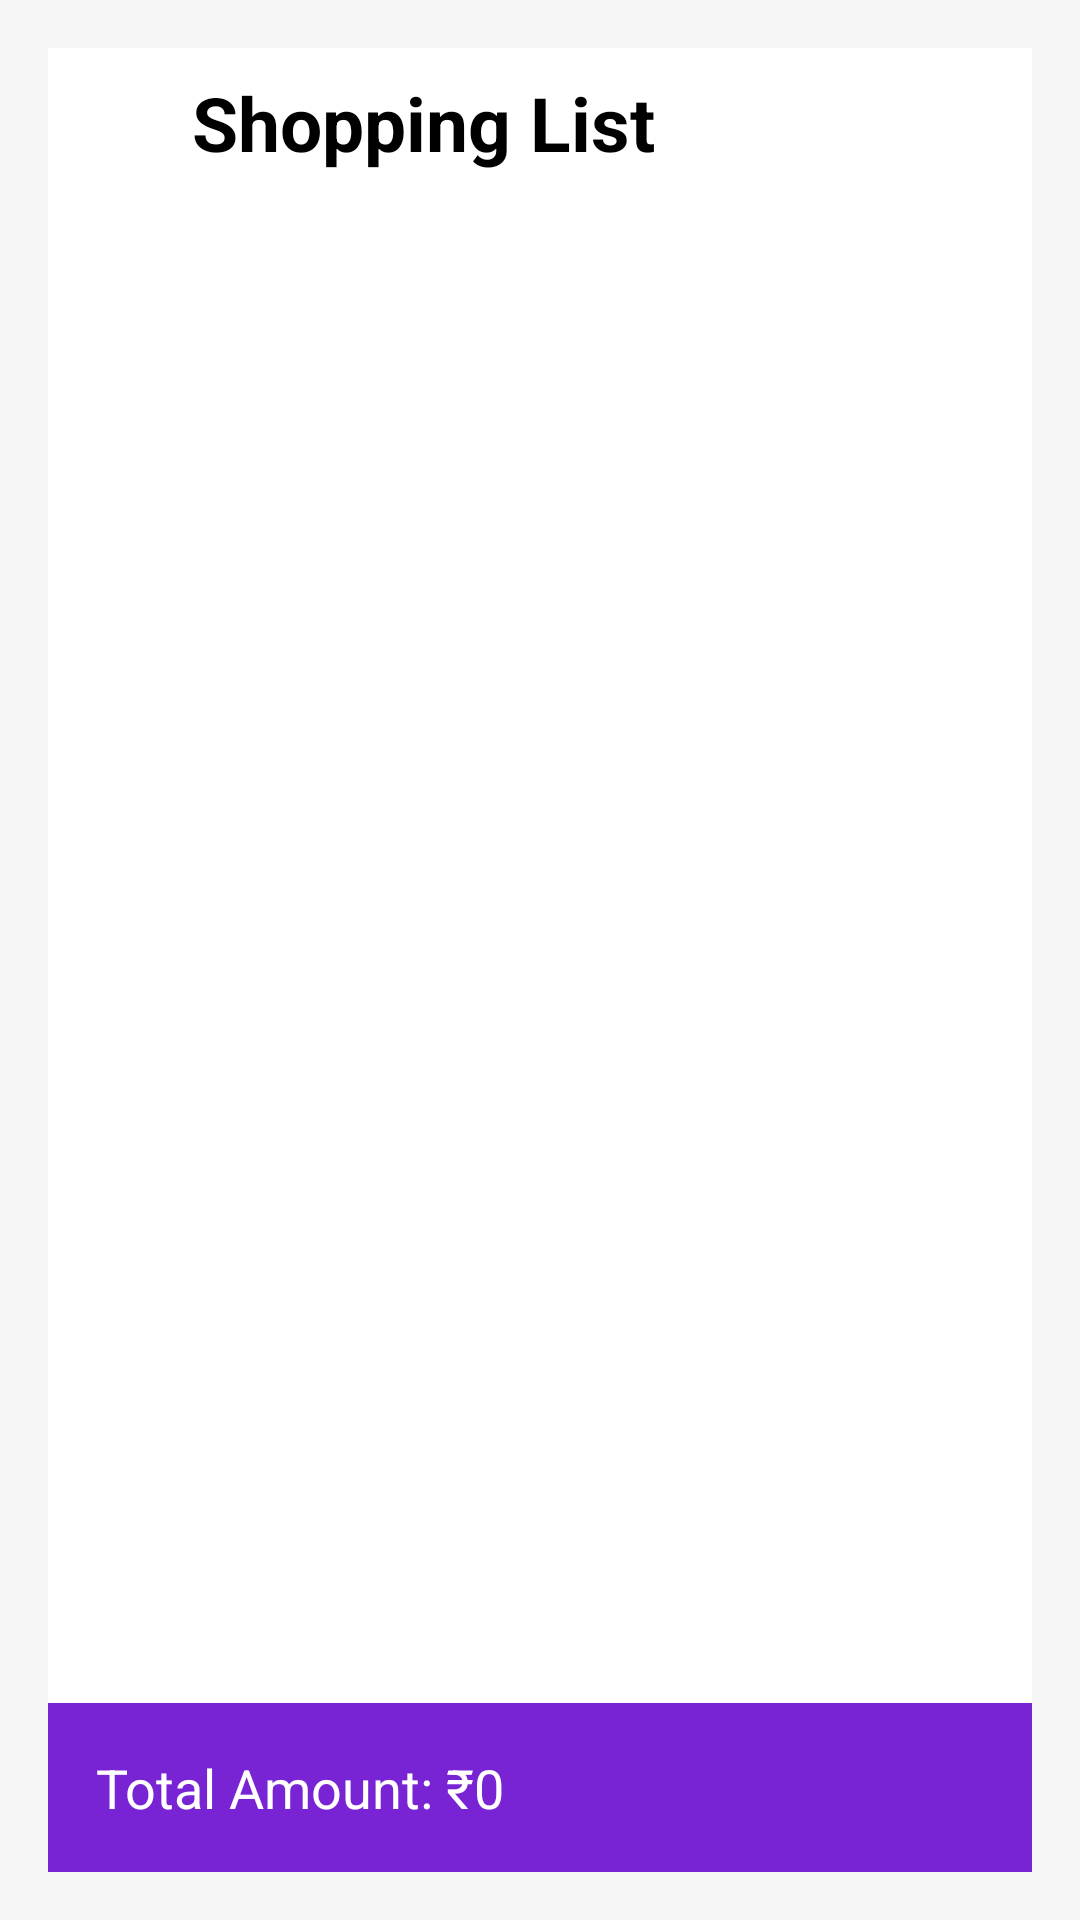

Layout XML and referenced resources for this Android screen:
<!-- AndroidManifest.xml: application theme Theme.AboLielaMarket -->
<!-- res/layout/shoping_list.xml -->
<?xml version="1.0" encoding="utf-8"?>
<LinearLayout xmlns:android="http://schemas.android.com/apk/res/android"
    android:layout_width="match_parent"
    android:layout_height="match_parent"
    android:orientation="vertical"
    android:padding="16dp"
    android:background="#F5F5F5">

    
    <LinearLayout
        android:layout_width="match_parent"
        android:layout_height="wrap_content"
        android:orientation="horizontal"
        android:padding="8dp"
        android:gravity="center_vertical"
        android:background="#FFFFFF">

        
        <ImageView
            android:id="@+id/backArrowShop"
            android:layout_width="32dp"
            android:layout_height="32dp"
            android:src="@drawable/arrow_back"
            android:contentDescription="Back Arrow"
            android:padding="4dp" />

        <TextView
            android:layout_width="wrap_content"
            android:layout_height="wrap_content"
            android:layout_marginStart="8dp"
            android:layout_weight="1"
            android:text="Shopping List"
            android:textColor="#000000"
            android:textSize="25sp"
            android:textStyle="bold" />


    </LinearLayout>

    
    <GridView
        android:id="@+id/gridViewShopping"
        android:layout_width="match_parent"
        android:layout_height="0dp"
        android:layout_weight="1"
        android:numColumns="1"
        android:horizontalSpacing="8dp"
        android:verticalSpacing="8dp"
        android:padding="8dp"
        android:background="#FFFFFF" />















    <LinearLayout
        android:layout_width="match_parent"
        android:layout_height="wrap_content"
        android:orientation="horizontal"
        android:gravity="center"
        android:background="@color/appColor">

        <TextView
            android:id="@+id/totalAmountTextView"
            android:layout_width="0dp"
            android:layout_height="wrap_content"
            android:layout_weight="1"
            android:text="Total Amount: ₹0"
            android:textSize="18sp"
            android:textColor="#FFFFFF"
            android:gravity="center_vertical"
            android:padding="16dp" />

        <ImageButton
            android:id="@+id/refreshTotalIcon"
            android:layout_width="wrap_content"
            android:layout_height="wrap_content"
            android:background="?attr/selectableItemBackground"
            android:src="@drawable/baseline_refresh_24"
            android:padding="8dp" />
    </LinearLayout>
</LinearLayout>
<!-- resources referenced by this layout -->
<resources>
  <color name="appColor">#7924d4</color>
  <style name="Theme.AboLielaMarket" parent="Base.Theme.AboLielaMarket" />
  <style name="Base.Theme.AboLielaMarket" parent="Theme.Material3.DayNight.NoActionBar">
          
          
      </style>
</resources>
